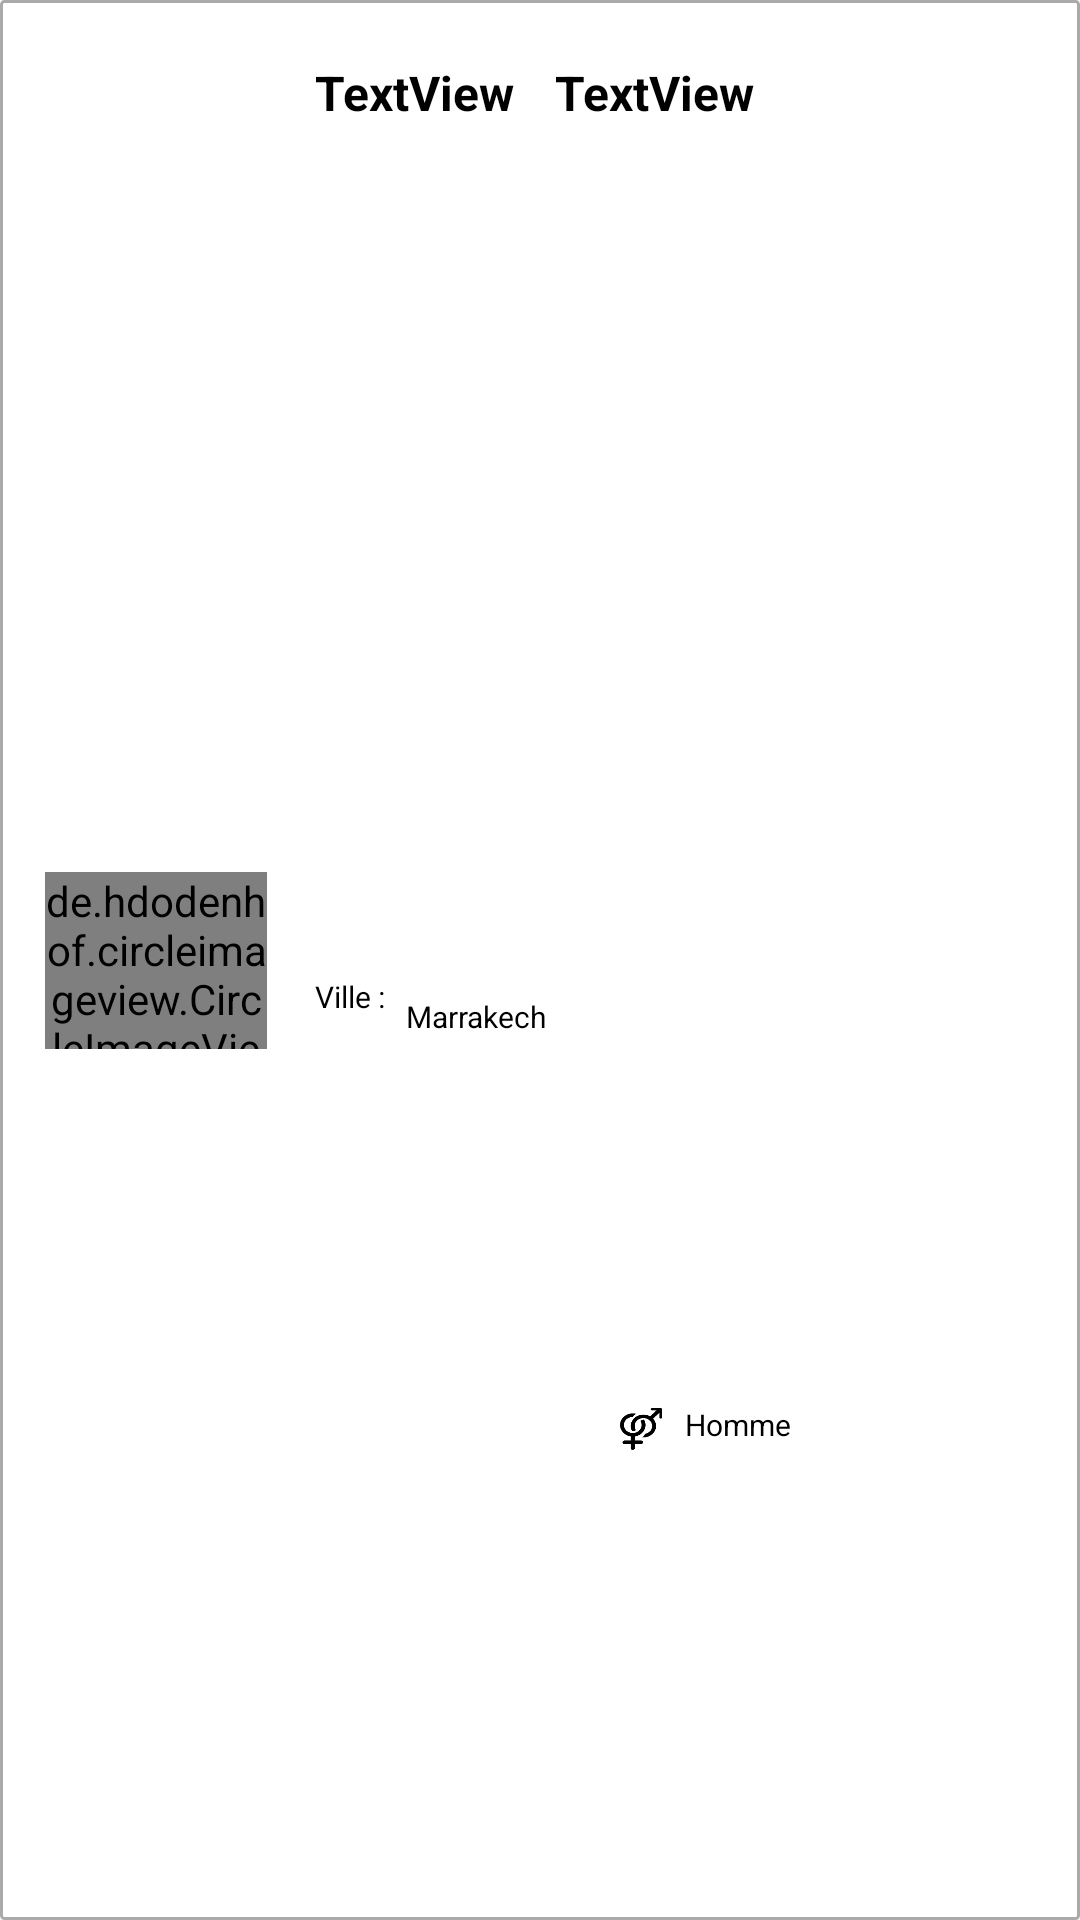

This screen was rendered from an Android layout file. Write that file and the resources it references.
<!-- AndroidManifest.xml: application theme Theme.Projetws -->
<!-- res/layout/item.xml -->
<?xml version="1.0" encoding="utf-8"?>
<androidx.constraintlayout.widget.ConstraintLayout xmlns:android="http://schemas.android.com/apk/res/android"
    xmlns:app="http://schemas.android.com/apk/res-auto"
    xmlns:tools="http://schemas.android.com/tools"
    android:layout_width="match_parent"
    android:layout_height="wrap_content"
    android:background="@drawable/shap1"
    android:paddingTop="20dp"
    android:paddingBottom="20dp">


    <TextView
        android:id="@+id/tvSexe"
        android:layout_width="wrap_content"
        android:layout_height="wrap_content"

        android:text="Homme"
        android:textColor="@color/black"
        android:textSize="10dp"
        app:layout_constraintBottom_toBottomOf="parent"
        app:layout_constraintEnd_toEndOf="parent"
        app:layout_constraintHorizontal_bias="0.057"
        app:layout_constraintStart_toEndOf="@+id/imageView6"
        app:layout_constraintTop_toTopOf="parent"
        app:layout_constraintVertical_bias="0.764" />

    <de.hdodenhof.circleimageview.CircleImageView
        android:id="@+id/imgE"
        android:layout_width="74dp"
        android:layout_height="59dp"
        android:layout_marginLeft="10dp"
        android:layout_marginRight="100dp"
        app:layout_constraintBottom_toBottomOf="parent"
        app:layout_constraintEnd_toEndOf="parent"
        app:layout_constraintHorizontal_bias="0.0"
        app:layout_constraintStart_toStartOf="parent"
        app:layout_constraintTop_toTopOf="parent"
        app:srcCompat="@mipmap/ic_launcher" />

    <TextView
        android:id="@+id/tvNom"
        android:layout_width="80dp"
        android:layout_height="24dp"
        android:layout_marginStart="100dp"
        android:text="TextView"
        android:textColor="@color/black"
        android:textSize="16dp"
        android:textStyle="bold"
        app:layout_constraintBottom_toBottomOf="parent"
        app:layout_constraintStart_toStartOf="parent"
        app:layout_constraintTop_toTopOf="parent"
        app:layout_constraintVertical_bias="0.0" />

    <TextView
        android:id="@+id/tvPrenom"
        android:layout_width="70dp"
        android:layout_height="24dp"
        android:layout_marginEnd="104dp"
        android:text="TextView"
        android:textColor="@color/black"
        android:textSize="16dp"
        android:textStyle="bold"
        app:layout_constraintBottom_toBottomOf="parent"
        app:layout_constraintEnd_toEndOf="parent"
        app:layout_constraintHorizontal_bias="0.0"
        app:layout_constraintStart_toEndOf="@+id/tvNom"
        app:layout_constraintTop_toTopOf="parent"
        app:layout_constraintVertical_bias="0.0" />

    <TextView
        android:id="@+id/id"
        android:layout_width="wrap_content"
        android:layout_height="wrap_content"
        android:text="TextView"
        android:visibility="gone"
        tools:ignore="MissingConstraints"
        tools:layout_editor_absoluteX="7dp"
        tools:layout_editor_absoluteY="5dp" />

    <TextView
        android:id="@+id/v"
        android:layout_width="wrap_content"
        android:layout_height="wrap_content"

        android:layout_marginStart="16dp"
        android:text="Ville : "
        android:textColor="@color/black"
        android:textSize="10dp"
        app:layout_constraintBottom_toBottomOf="parent"
        app:layout_constraintEnd_toEndOf="parent"
        app:layout_constraintHorizontal_bias="0.0"
        app:layout_constraintStart_toEndOf="@+id/imgE"
        app:layout_constraintTop_toBottomOf="@+id/tvNom" />

    <TextView
        android:id="@+id/tvVille"
        android:layout_width="wrap_content"
        android:layout_height="wrap_content"

        android:text="Marrakech"
        android:textColor="@color/black"
        android:textSize="10dp"
        app:layout_constraintBottom_toBottomOf="parent"
        app:layout_constraintEnd_toEndOf="parent"
        app:layout_constraintHorizontal_bias="0.025"
        app:layout_constraintStart_toEndOf="@+id/v"
        app:layout_constraintTop_toBottomOf="@+id/tvPrenom"
        app:layout_constraintVertical_bias="0.512" />

    <ImageView
        android:id="@+id/imageView6"
        android:layout_width="18dp"
        android:layout_height="14dp"
        android:layout_marginStart="22dp"
        app:layout_constraintBottom_toBottomOf="parent"
        app:layout_constraintEnd_toEndOf="parent"
        app:layout_constraintHorizontal_bias="0.0"
        app:layout_constraintStart_toEndOf="@+id/tvVille"
        app:layout_constraintTop_toTopOf="parent"
        app:layout_constraintVertical_bias="0.767"
        app:srcCompat="@mipmap/sexe" />

</androidx.constraintlayout.widget.ConstraintLayout>
<!-- resources referenced by this layout -->
<resources>
  <!-- drawable shap1 (drawable) -->
  <?xml version="1.0" encoding="utf-8"?>
  <shape xmlns:android="http://schemas.android.com/apk/res/android"
      android:shape="rectangle"
      >
      <stroke
          android:width="1dp"
          android:color="#aaa">
  
      </stroke>
      <corners
          android:radius="1dp"
          />
      <padding
          android:top="5dp"
          android:bottom="0dp"
          android:left="5dp"
          android:right="0dp"
          />
  </shape>
  <!-- mipmap sexe: png bitmap (mipmap-xhdpi, 3134 bytes) -->
  <style name="Theme.Projetws" parent="Theme.MaterialComponents.DayNight.DarkActionBar">
          
          <item name="colorPrimary">#FF5B5B</item>
          <item name="colorPrimaryVariant">#FF5B5B</item>
          <item name="colorOnPrimary">@color/white</item>
          
          <item name="colorSecondary">@color/teal_200</item>
          <item name="colorSecondaryVariant">@color/teal_700</item>
          <item name="colorOnSecondary">@color/black</item>
          
          <item name="android:statusBarColor" tools:targetApi="l">?attr/colorPrimaryVariant</item>
          
      </style>
  <!-- not gathered from this repository: default colours our renderer supplied (Android Studio template values) -->
  <color name="teal_200">#FF03DAC5</color>
  <color name="teal_700">#FF018786</color>
  <color name="black">#FF000000</color>
  <color name="white">#FFFFFFFF</color>
</resources>
